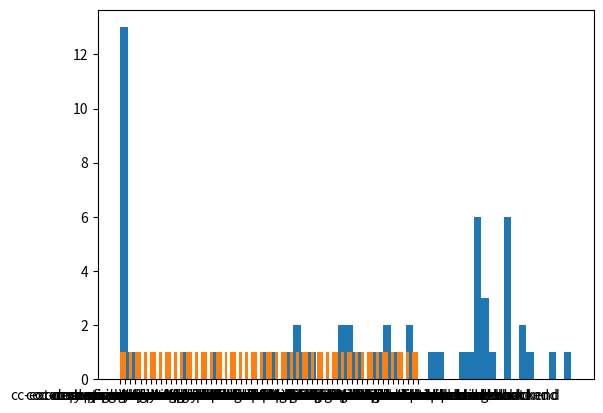

Here is the Python script that generated this plot:
# -*- coding:Utf-8 -*-
# https://www.youtube.com/watch?v=MILtbfrMGL4

import matplotlib.pyplot as plt
import numpy as np

# lambda: générateur de fonction en python
# f = lambda x,y : np.sin(x) + np.cos(x+y)

y = ([0.0, 0.0, 0.0, 0.0, 0.0, 0.0, 0.0, 0.0, 0.0, 0.0, 0.0, 0.0, 
              0.5, 2.8, 12.2, 18.9, 29.4, 30.9, 34.2, 34.5, 35.5, 36.3, 37.9, 
              43.3, 44.3, 45.8, 45.9, 46.8, 49.3, 51.7, 52.8, 53.0, 54.9, 57.2, 
              57.9, 62.5, 62.8, 68.5, 68.8, 70.1, 70.4, 70.8, 71.1, 71.4, 71.5, 
              71.8, 72.3, 72.9, 73.7, 76.1, 76.6, 77.2, 77.2, 77.2, 77.2, 79.2, 
              79.7, 81.5, 85.4, 89.4])

x = (['cc-cert-requester-backend', 'cc-config-library-writer', 
            'cc-external-communication-backend', 'cc-reports-generator-backend', 
            'cc-rule-based-task-details-backend', 'cc-service-task-ares-backend', 
            'cc-sync-compass-backend', 'cc-tls-config-lib', 'compass-demo-service-backend', 
            'mywp-notifications-middleware', 'process-navigator-service', 'springboot-starter-backend', 
            'cc-signature-backend', 'cc-my-tasks-service-backend', 'clock-backend', 'cc-sharepoint-backend', 
            'flex-builder-service', 'cc-conversation-backend', 'cc-taxonomy-service-backend', 'user-profile', 
            'portfolio-manager-service', 'dynamictask-actions-backend', 'cc-taskActions-backend', 
            'cc-regio-business-backend', 'cc-task-allocation-backend', 'process-centre-service', 
            'flex-service', 'cc-document-manager-backend', 'cc-rule-based-task-details', 'cc-babel-backend', 
            'cc-kafka-sse-bridge-backend', 'cc-bulk-service-backend', 'cc-process-pfm-details-backend', 
            'cc-kafka-oracle-bridge-backend', 'cc-task-details-backend', 'cc-sfc-broker-backend', 
            'cc-servicetask-client-backend', 'cc-reports-backend', 'autoresponder-parent', 
            'cc-internal-communication-backend', 'cc-decide-cisnet-backend', 'cc-process-provider-wave', 
            'cc-consultation-backend', 'cc-ta-cci-creator-backend', 'cc-esif-internal-consultations-backend', 
            'cc-embedded-configuration-lib', 'cc-notification-backend', 'cc-saga-lib-root', 'cc-task-provider-wave', 
            'cc-decide-decision-backend', 'cc-sfc-backoffice-backend', 'cc-decide-cons-drools-model-backend', 
            'cc-decide-decision-drools-model-backend', 'cc-esif-internal-consultations-drools-model-backend', 
            'cc-internal-communication-drools-model-backend', 'cc-internal-communication-reporting-backend', 
            'cc-regio-business-helper-backend', 'task-details-provider-camunda-root', 'cc-portfolio-provider-wave-backend', 
            'cc-camunda-optimize-backend'])

plt.hist(y, bins= 60)
plt.hist(x, bins= 100)
# plt.hist2d(y, x)
# plt.xlabel("ms")
# plt.ylabel("%")
# plt.colorbar()

# bins= nbre de sections que l'on veut avoir dans l'histgramme


# permet de voir la distribution des données avec lesquelles on travaille

# plt.hist(x[:,0])
plt.show()






# plt.plot([1, 2, 3, 4])
# or
# plt.plot([1, 2, 3, 4], [1, 4, 9, 16])
# plt.ylabel('some numbers')
# plt.show()

# fig, ax = plt.subplots(figsize=(5, 2.7), layout='constrained')
# categories = ['turnips', 'rutabaga', 'cucumber', 'pumpkins']
# ax.bar(categories, np.random.rand(len(categories)));

